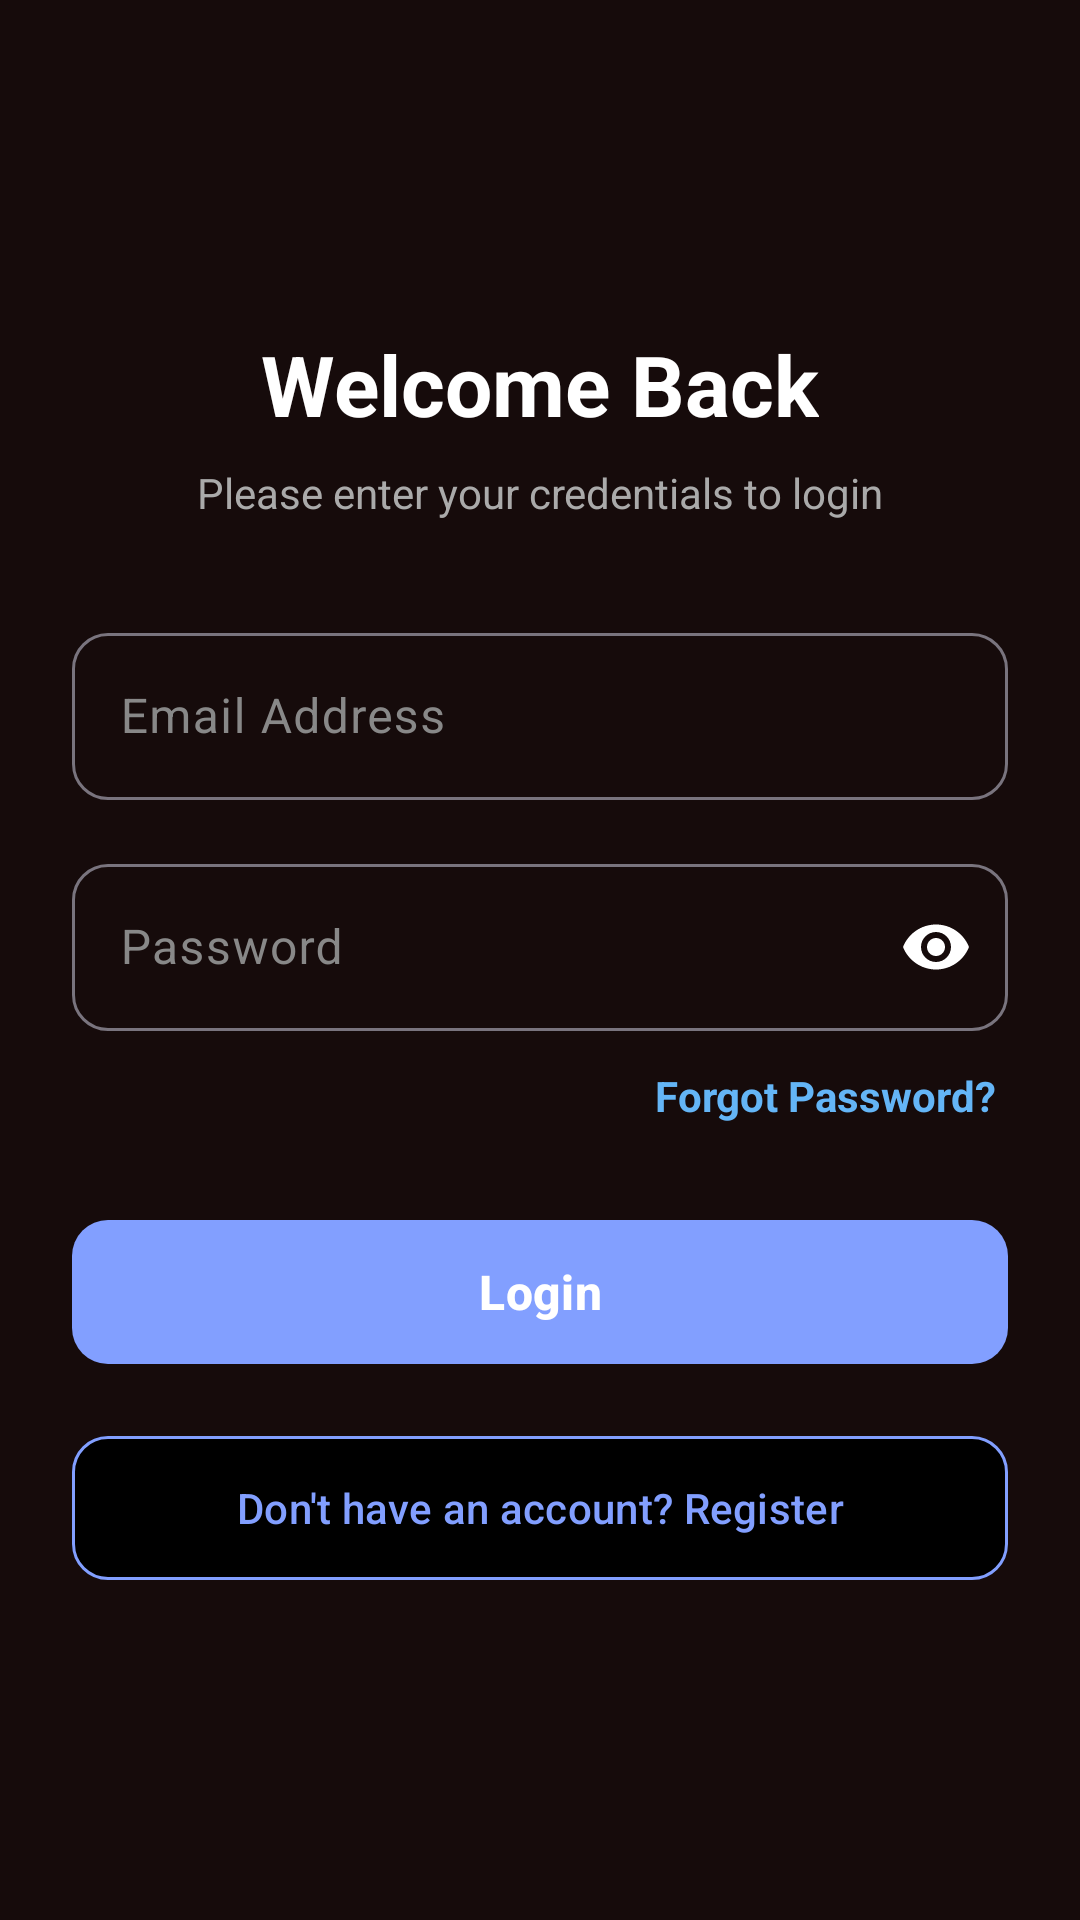

The Android layout XML behind this screen, and the referenced resources:
<!-- AndroidManifest.xml: application theme Theme.DriveCoachApplication_01_26A10208 -->
<!-- res/layout/activity_login.xml -->
<?xml version="1.0" encoding="utf-8"?>
<LinearLayout xmlns:android="http://schemas.android.com/apk/res/android"
    xmlns:app="http://schemas.android.com/apk/res-auto"
    xmlns:tools="http://schemas.android.com/tools"
    android:layout_width="match_parent"
    android:layout_height="match_parent"
    android:orientation="vertical"
    android:padding="24dp"
    android:gravity="center_vertical"
    android:background="#160B0B" tools:context=".activity.LoginActivity">

    <TextView
        android:id="@+id/tvLoginTitle"
        android:layout_width="wrap_content"
        android:layout_height="wrap_content"
        android:text="Welcome Back"
        android:textColor="#FFFFFF" android:textSize="28sp"
        android:textStyle="bold"
        android:layout_gravity="center_horizontal"
        android:layout_marginBottom="8dp" />

    <TextView
        android:id="@+id/tvLoginSubtitle"
        android:layout_width="wrap_content"
        android:layout_height="wrap_content"
        android:text="Please enter your credentials to login"
        android:textColor="#AAAAAA" android:textSize="14sp"
        android:layout_gravity="center_horizontal"
        android:layout_marginBottom="32dp" />

    <com.google.android.material.textfield.TextInputLayout
        android:layout_width="match_parent"
        android:layout_height="wrap_content"
        android:layout_marginBottom="16dp"
        app:boxCornerRadiusTopStart="12dp"
        app:boxCornerRadiusTopEnd="12dp"
        app:boxCornerRadiusBottomStart="12dp"
        app:boxCornerRadiusBottomEnd="12dp"
        app:hintTextColor="#FFFFFF"
        android:textColorHint="#888888">

        <com.google.android.material.textfield.TextInputEditText
            android:id="@+id/etEmail"
            android:layout_width="match_parent"
            android:layout_height="wrap_content"
            android:hint="Email Address"
            android:inputType="textEmailAddress"
            android:textColor="#FFFFFF" android:backgroundTint="#222222" />
    </com.google.android.material.textfield.TextInputLayout>

    <com.google.android.material.textfield.TextInputLayout
        android:layout_width="match_parent"
        android:layout_height="wrap_content"
        android:layout_marginBottom="8dp"
        app:passwordToggleEnabled="true"
        app:passwordToggleTint="#FFFFFF"
        app:boxCornerRadiusTopStart="12dp"
        app:boxCornerRadiusTopEnd="12dp"
        app:boxCornerRadiusBottomStart="12dp"
        app:boxCornerRadiusBottomEnd="12dp"
        app:hintTextColor="#FFFFFF"
        android:textColorHint="#888888">

        <com.google.android.material.textfield.TextInputEditText
            android:id="@+id/etPassword"
            android:layout_width="match_parent"
            android:layout_height="wrap_content"
            android:hint="Password"
            android:inputType="textPassword"
            android:textColor="#FFFFFF" android:backgroundTint="#222222" />
    </com.google.android.material.textfield.TextInputLayout>

    <TextView
        android:id="@+id/tvForgotPassword"
        android:layout_width="wrap_content"
        android:layout_height="wrap_content"
        android:text="Forgot Password?"
        android:textColor="#64B5F6" android:textSize="14sp"
        android:textStyle="bold"
        android:layout_gravity="end"
        android:layout_marginBottom="24dp"
        android:padding="4dp" />

    <com.google.android.material.button.MaterialButton
        android:id="@+id/btnLogin"
        android:layout_width="match_parent"
        android:layout_height="56dp"
        android:text="Login"
        android:textSize="16sp"
        android:textStyle="bold"
        app:backgroundTint="#829FFF" app:cornerRadius="12dp"
        android:layout_marginBottom="16dp" />

    <com.google.android.material.button.MaterialButton
        android:id="@+id/btnGoToRegister"
        android:layout_width="match_parent"
        android:layout_height="56dp"
        android:text="Don't have an account? Register"
        android:textColor="#829FFF"
        android:textSize="14sp"
        app:backgroundTint="#000000"
        app:strokeColor="#829FFF"
        app:strokeWidth="1dp"
        app:cornerRadius="12dp" />

</LinearLayout>
<!-- resources referenced by this layout -->
<resources>
  <style name="Theme.DriveCoachApplication_01_26A10208" parent="Base.Theme.DriveCoachApplication_01_26A10208" />
  <style name="Base.Theme.DriveCoachApplication_01_26A10208" parent="Theme.Material3.DayNight.NoActionBar">
          
          
      </style>
</resources>
